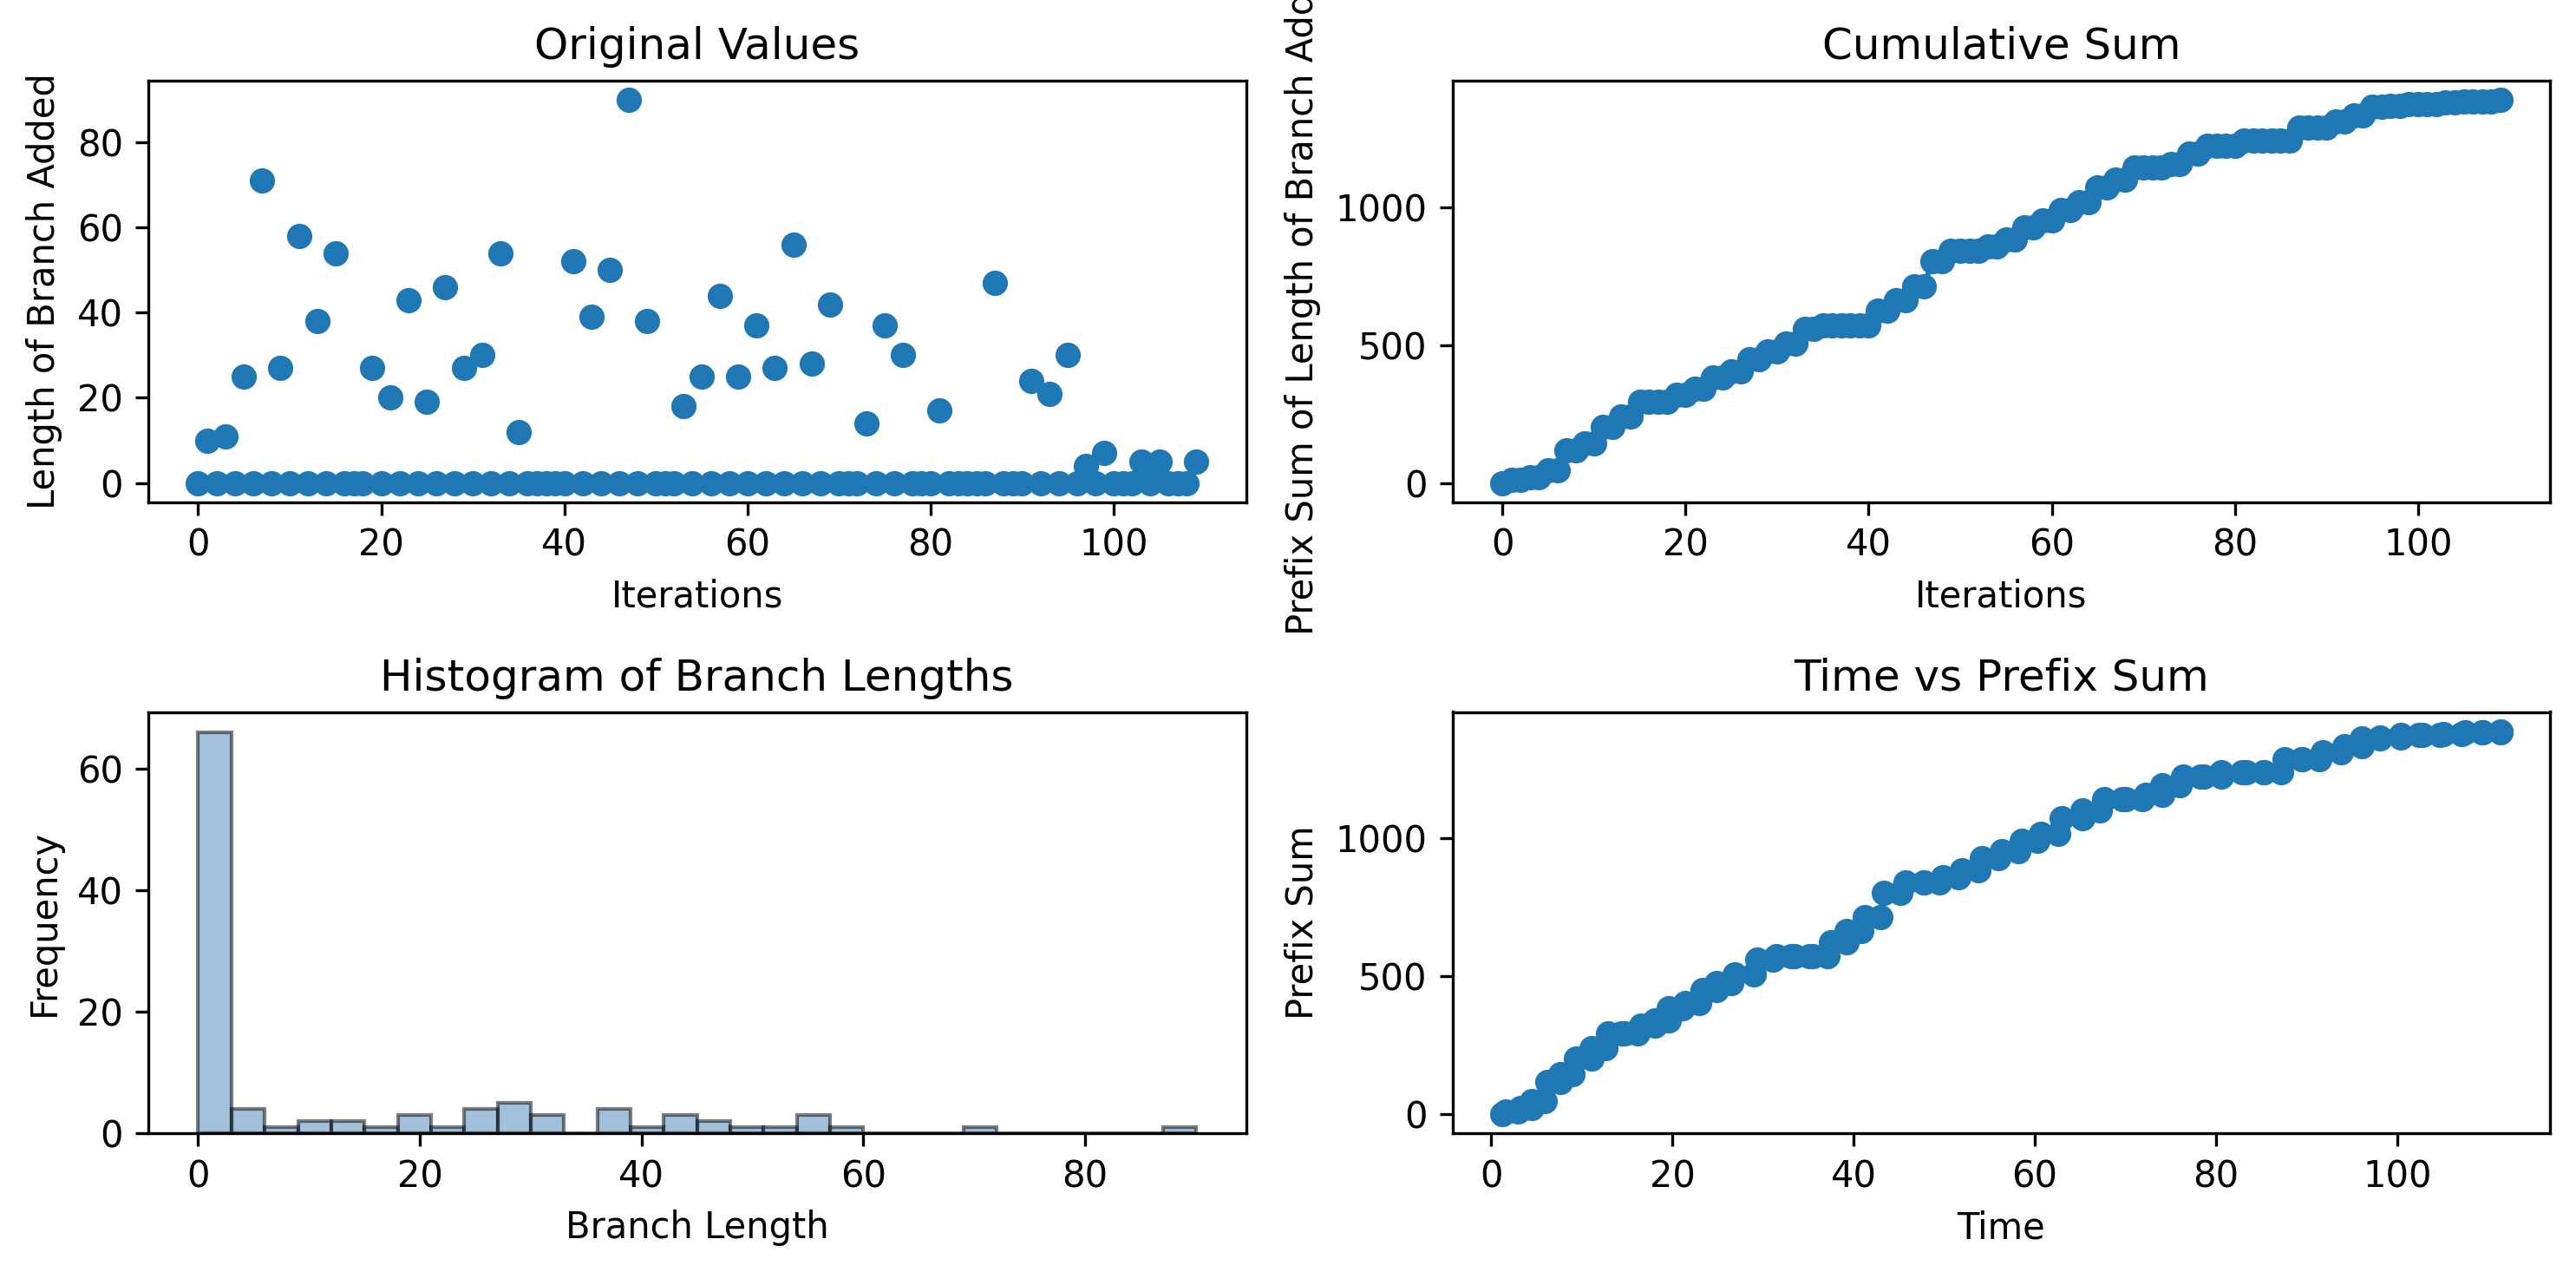

The data file committed next to this chart (first rows):
0, 10, 0, 11, 0, 25, 0, 71, 0, 27, 0, 58, 0, 38, 0, 54, 0, 0, 0, 27, 0, 20, 0, 43
1.254, 1.57, 2.926, 3.213, 4.534, 4.534, 5.913, 6.215, 7.663, 7.664, 9.03, 9.412, 11.14, 11.14, 12.58, 12.92, 14.38, 14.72, 16.2, 16.54, 18.1, 18.1, 19.6, 19.6
